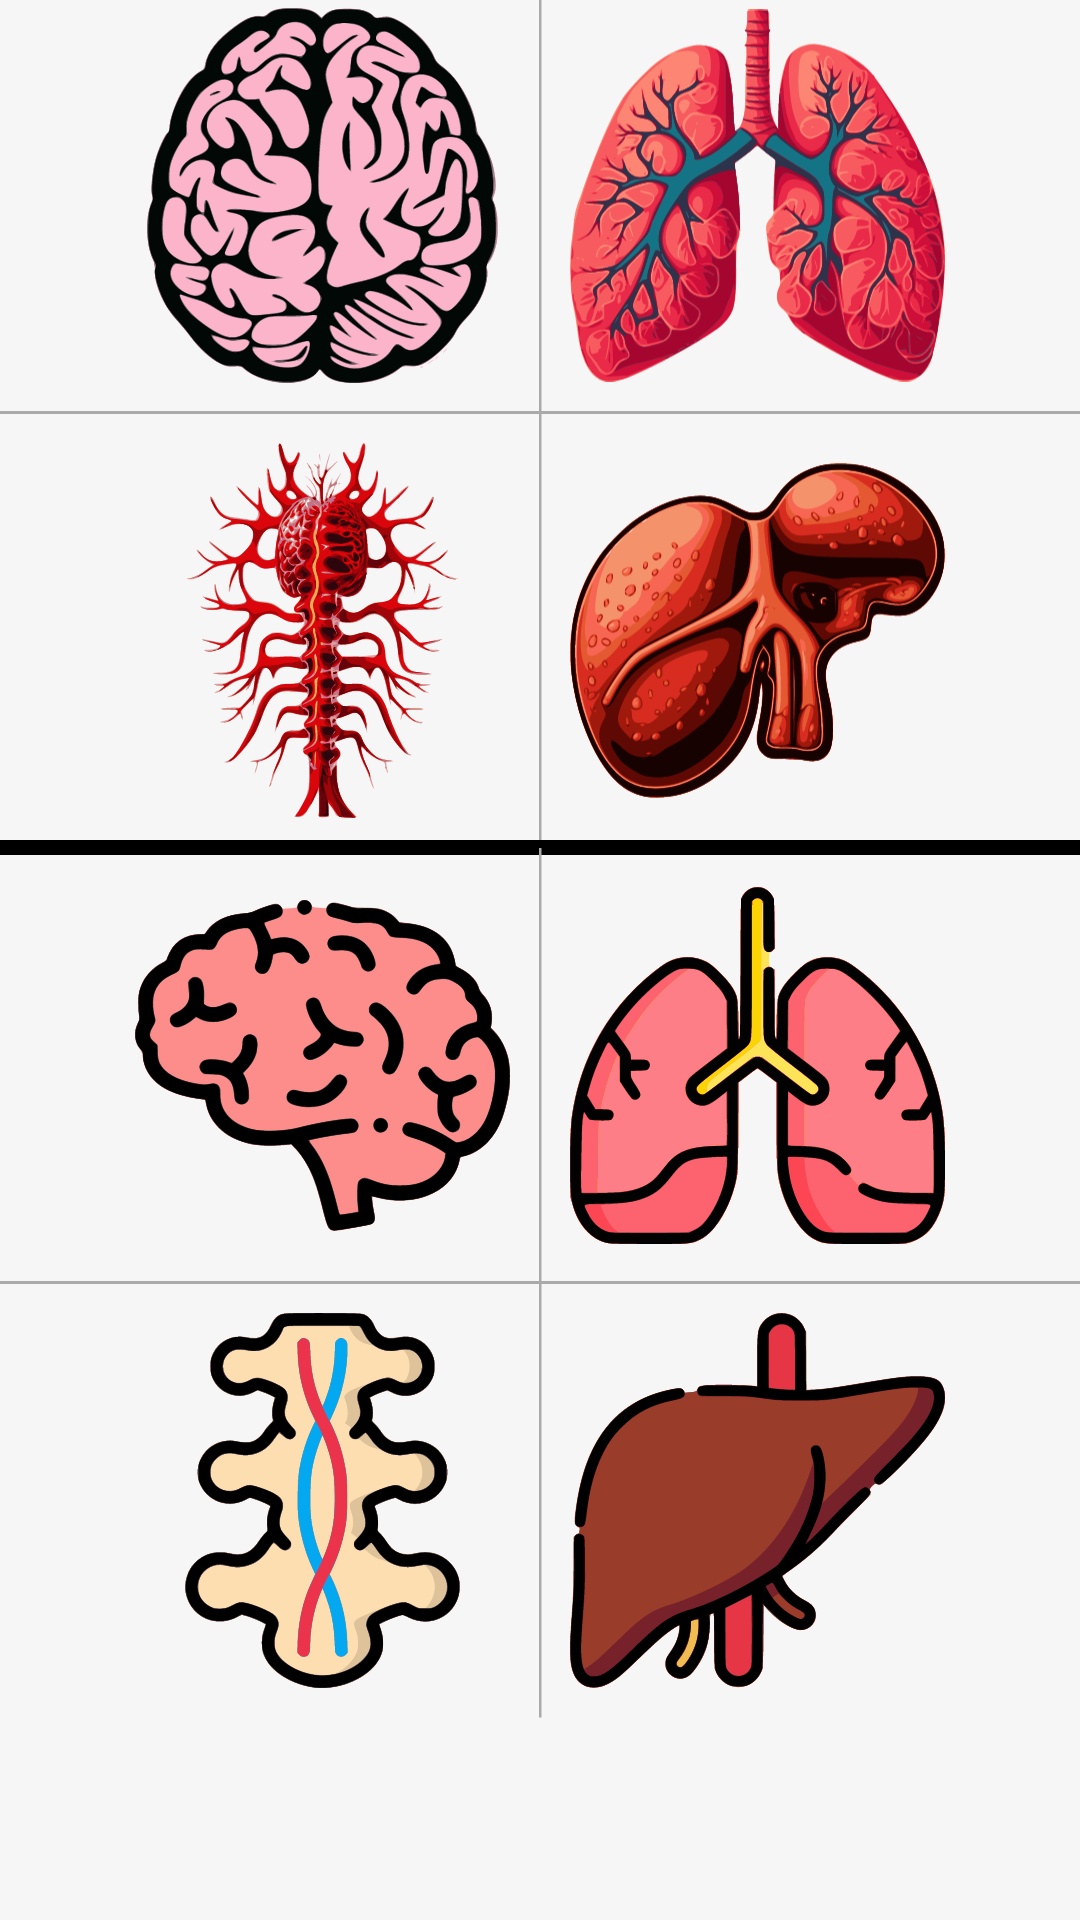

Layout XML and referenced resources for this Android screen:
<!-- AndroidManifest.xml: application theme Theme.MRIMate -->
<!-- res/layout/fragment_list.xml -->
<?xml version="1.0" encoding="utf-8"?>
<androidx.constraintlayout.widget.ConstraintLayout xmlns:android="http://schemas.android.com/apk/res/android"
    xmlns:app="http://schemas.android.com/apk/res-auto"
    xmlns:tools="http://schemas.android.com/tools"
    android:layout_width="match_parent"
    android:layout_height="match_parent"
    tools:context=".list.ListFragment">

    <View
        android:layout_width="match_parent"
        android:layout_height="1dp"
        android:background="@android:color/darker_gray"
        app:layout_constraintBottom_toBottomOf="@id/gridLayout1"
        app:layout_constraintEnd_toEndOf="@id/gridLayout1"
        app:layout_constraintStart_toStartOf="@id/gridLayout1"
        app:layout_constraintTop_toTopOf="@id/gridLayout1" />

    <View
        android:layout_width="0dp"
        android:layout_height="1dp"
        android:background="@android:color/darker_gray"
        android:rotation="90"
        app:layout_constraintBottom_toBottomOf="@id/gridLayout1"
        app:layout_constraintEnd_toEndOf="@id/gridLayout1"
        app:layout_constraintStart_toStartOf="@id/gridLayout1"
        app:layout_constraintTop_toTopOf="@id/gridLayout1" />

    <GridLayout
        android:id="@+id/gridLayout1"
        android:layout_width="wrap_content"
        android:layout_height="wrap_content"
        android:layout_marginTop="10dp"
        android:columnCount="2"
        app:layout_constraintBottom_toTopOf="@id/gridLayout2"
        app:layout_constraintEnd_toEndOf="parent"
        app:layout_constraintStart_toStartOf="parent"
        app:layout_constraintTop_toTopOf="parent">

        <ImageView
            android:id="@+id/imageView1"
            android:layout_width="125dp"
            android:layout_height="125dp"
            android:layout_margin="10dp"
            android:src="@drawable/ic_brain" />

        <ImageView
            android:id="@+id/imageView3"
            android:layout_width="125dp"
            android:layout_height="125dp"
            android:layout_margin="10dp"
            android:src="@drawable/ic_lung" />

        <ImageView
            android:id="@+id/imageView2"
            android:layout_width="125dp"
            android:layout_height="125dp"
            android:layout_margin="10dp"
            android:src="@drawable/ic_spinal" />

        <ImageView
            android:id="@+id/imageView4"
            android:layout_width="125dp"
            android:layout_height="125dp"
            android:layout_margin="10dp"
            android:src="@drawable/ic_liver" />
    </GridLayout>


    <View
        android:layout_width="match_parent"
        android:layout_height="5dp"
        android:background="@android:color/background_dark"
        app:layout_constraintBottom_toTopOf="@id/gridLayout2"
        app:layout_constraintEnd_toEndOf="parent"
        app:layout_constraintStart_toStartOf="parent"
        app:layout_constraintTop_toBottomOf="@id/gridLayout1" />


    <View
        android:layout_width="match_parent"
        android:layout_height="1dp"
        android:background="@android:color/darker_gray"
        app:layout_constraintBottom_toBottomOf="@id/gridLayout2"
        app:layout_constraintEnd_toEndOf="@id/gridLayout2"
        app:layout_constraintStart_toStartOf="@id/gridLayout2"
        app:layout_constraintTop_toTopOf="@id/gridLayout2" />

    <View
        android:layout_width="0dp"
        android:layout_height="1dp"
        android:background="@android:color/darker_gray"
        android:rotation="90"
        app:layout_constraintBottom_toBottomOf="@id/gridLayout2"
        app:layout_constraintEnd_toEndOf="@id/gridLayout2"
        app:layout_constraintStart_toStartOf="@id/gridLayout2"
        app:layout_constraintTop_toTopOf="@id/gridLayout2" />

    <GridLayout
        android:id="@+id/gridLayout2"
        android:layout_width="wrap_content"
        android:layout_height="wrap_content"
        android:layout_marginBottom="85dp"
        android:columnCount="2"
        app:layout_constraintBottom_toBottomOf="parent"
        app:layout_constraintEnd_toEndOf="parent"
        app:layout_constraintStart_toStartOf="parent"
        app:layout_constraintTop_toBottomOf="@id/gridLayout1">

        <ImageView
            android:id="@+id/imageView5"
            android:layout_width="125dp"
            android:layout_height="125dp"
            android:layout_margin="10dp"
            android:src="@drawable/ic_brain_2" />

        <ImageView
            android:id="@+id/imageView6"
            android:layout_width="125dp"
            android:layout_height="125dp"
            android:layout_margin="10dp"
            android:src="@drawable/ic_lung_2" />

        <ImageView
            android:id="@+id/imageView7"
            android:layout_width="125dp"
            android:layout_height="125dp"
            android:layout_margin="10dp"
            android:src="@drawable/ic_spinal_2" />

        <ImageView
            android:id="@+id/imageView8"
            android:layout_width="125dp"
            android:layout_height="125dp"
            android:layout_margin="10dp"
            android:src="@drawable/ic_liver_2" />
    </GridLayout>


</androidx.constraintlayout.widget.ConstraintLayout>
<!-- resources referenced by this layout -->
<resources>
  <!-- drawable ic_brain: vector/xml drawable (drawable, 107628 chars, omitted) -->
  <!-- drawable ic_brain_2: vector/xml drawable (drawable, 49128 chars, omitted) -->
  <!-- drawable ic_liver: vector/xml drawable (drawable, 104608 chars, omitted) -->
  <!-- drawable ic_liver_2: vector/xml drawable (drawable, 19010 chars, omitted) -->
  <!-- drawable ic_lung: vector/xml drawable (drawable, 103675 chars, omitted) -->
  <!-- drawable ic_lung_2: vector/xml drawable (drawable, 29375 chars, omitted) -->
  <!-- drawable ic_spinal: vector/xml drawable (drawable, 114407 chars, omitted) -->
  <!-- drawable ic_spinal_2: vector/xml drawable (drawable, 39263 chars, omitted) -->
  <style name="Theme.MRIMate" parent="Theme.AppCompat.Light.NoActionBar">
  
          
          <item name="colorPrimary">@color/colorPrimary</item>
          <item name="colorPrimaryVariant">@color/colorPrimaryVariant</item>
          <item name="colorOnPrimary">@color/white</item>
          <item name="android:colorBackground">@color/cultured_background</item>
          <item name="android:windowTranslucentStatus">false</item>
          <item name="android:statusBarColor">@android:color/transparent</item>
      </style>
  <color name="colorPrimary">#129A7F</color>
  <color name="colorPrimaryVariant">#005040</color>
  <color name="white">#FFFFFFFF</color>
  <color name="cultured_background">#F6F6F6</color>
</resources>
